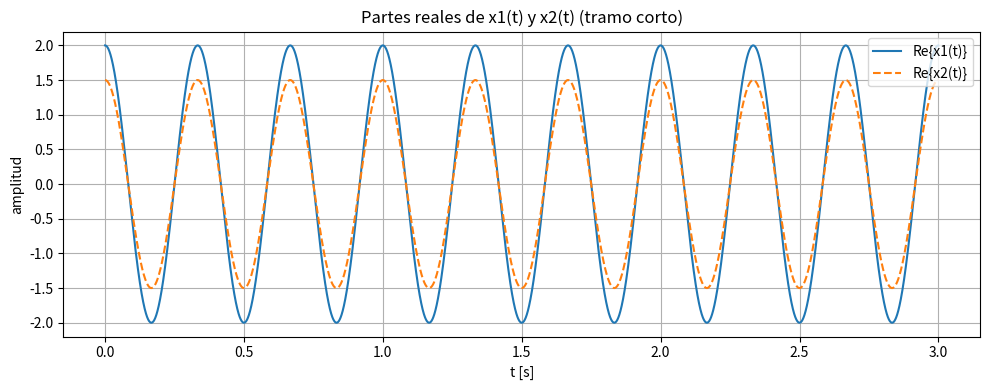
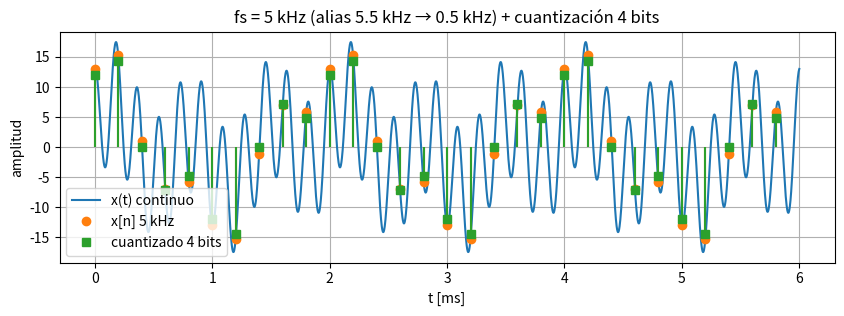
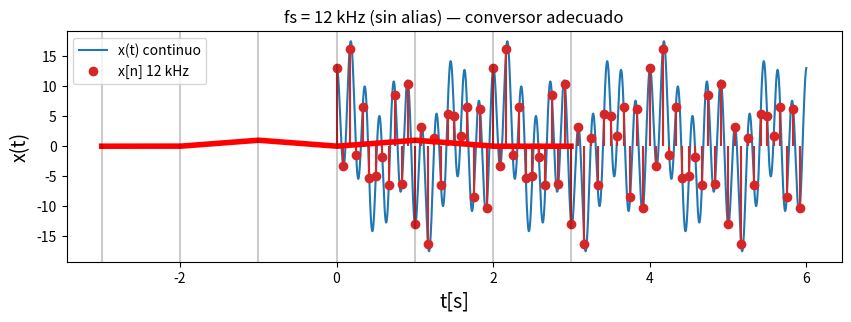
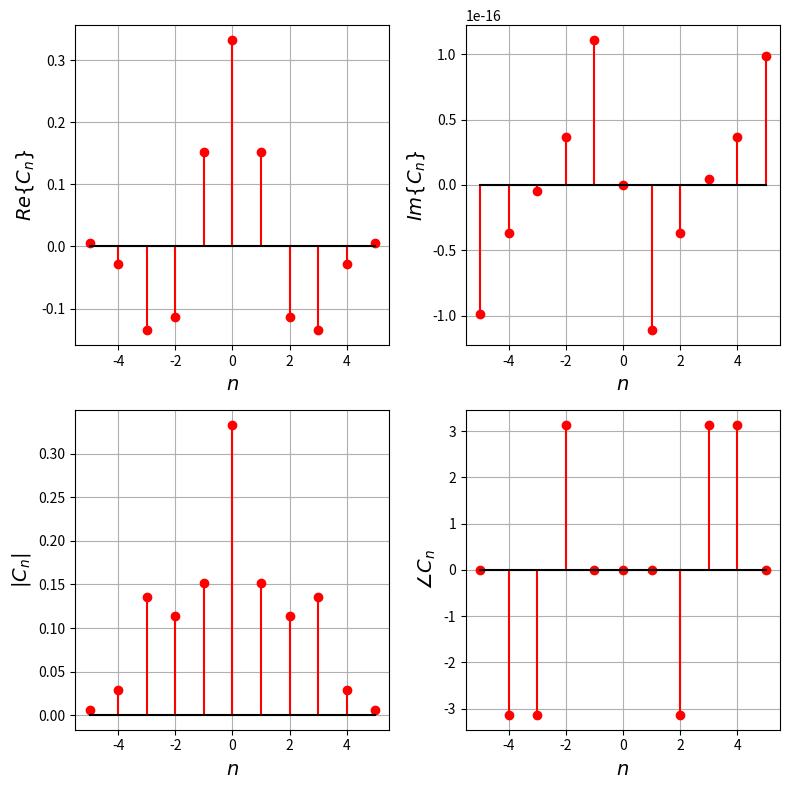

The matplotlib source for these figures, in order: (Note: this script raises an exception after producing the figures.)
import numpy as np
import matplotlib.pyplot as plt
from numpy.fft import fft, fftfreq

# === Punto 1: Distancia media entre x1(t)=A e^{-jn w0 t} y x2(t)=B e^{+jm w0 t} ==
# ------------------ Parámetros (cámbialos aquí) ------------------
A = 2.0
B = 1.5
n = 3
m = -3            # pon m=2 para el caso n+m ≠ 0
w0 = 2*np.pi      # rad/s  -> T0 = 1 s

# ------------------ Simulación para el promedio temporal ------------------
T0 = 2*np.pi/w0
periodos_prom = 2000                 # muchos periodos para promediar bien
fs = 5000                            # Hz (muestras por segundo)
t = np.arange(0.0, periodos_prom*T0, 1/fs)

x1 = A*np.exp(-1j*n*w0*t)            # A e^{-jn w0 t}
x2 = B*np.exp(+1j*m*w0*t)            # B e^{+jm w0 t}

# Distancia media numérica
d2_num = np.mean(np.abs(x1 - x2)**2)
d_num  = np.sqrt(d2_num)

# Distancia teórica
delta = 1.0 if (n + m) == 0 else 0.0
d2_teo = A**2 + B**2 - 2*A*B*delta
d_teo  = np.sqrt(d2_teo)

print("=== Distancia media ===")
print(f"Parámetros: A={A}, B={B}, n={n}, m={m}, w0={w0:.3f} rad/s (T0={T0:.3f} s)")
print(f"d_num  ≈ {d_num:.6f}   (promedio temporal)")
print(f"d_teo  = {d_teo:.6f}   (A^2 + B^2 - 2AB*δ[n+m])")

# ------------------ Visualización (un tramo corto) ------------------
# Tomamos 3 periodos para mostrar
periodos_plot = 3
Nplot = int(periodos_plot*T0*fs)
tp = t[:Nplot]
x1p, x2p = x1[:Nplot], x2[:Nplot]

plt.figure(figsize=(10,4))
plt.plot(tp, np.real(x1p), label='Re{x1(t)}')
plt.plot(tp, np.real(x2p), label='Re{x2(t)}', linestyle='--')
plt.xlabel('t [s]'); plt.ylabel('amplitud')
plt.title('Partes reales de x1(t) y x2(t) (tramo corto)')
plt.grid(True); plt.legend()
plt.tight_layout()
plt.show()

# ------------------ Comprobación del término cruzado (opcional corto) ------------------
# Promedio de e^{-j(n+m)w0 t}; debe ser ~0 si n+m≠0, o 1 si n+m=0
avg_cross = np.mean(np.exp(-1j*(n+m)*w0*t))
print(f"Promedio ⟨e^(-j(n+m)w0 t)⟩ ≈ {avg_cross:.3e}  -> Re ≈ {np.real(avg_cross):.3e}")


# =======================
#  x(t) -> muestreo + cuantización (Colab)
#  Señal: x(t)=3 cos(1000π t)+5 sin(3000π t)+10 cos(11000π t)
#  Casos: fs=5 kHz (alias) y fs=12 kHz (adecuado)
# =======================

%matplotlib inline
import numpy as np
import matplotlib.pyplot as plt
pi = np.pi

# ---------- Señal continua ----------
def x_ct(t):
    return 3*np.cos(1000*pi*t) + 5*np.sin(3000*pi*t) + 10*np.cos(11000*pi*t)

T0   = 1/500          # periodo fundamental
Tsim = 3*T0           # simular >= 3 periodos
t_f  = np.linspace(0, Tsim, 4000)
x_f  = x_ct(t_f)

# ---------- Utilidades ----------
def muestrear(fs):
    t_n = np.arange(0, Tsim, 1/fs)
    x_n = x_ct(t_n)
    return t_n, x_n

def cuantizar_4bits(x, VFS=18.0):
    L = 16
    Delta = 2*VFS/(L-1)       # paso (mid-tread)
    k = np.round(x/Delta)
    k = np.clip(k, -(L-1)/2, (L-1)/2)
    x_q = Delta*k
    Nq   = np.mean((x - x_q)**2) + 1e-18
    Psig = np.mean(x_q**2) + 1e-18
    SQNR = 10*np.log10(Psig/Nq)
    return x_q, Delta, SQNR

def stem_label(x, y, color='C0', marker='o', label=None):
    """Versión compatible de stem (sin use_line_collection) con etiqueta."""
    m, s, b = plt.stem(x, y, linefmt=color+'-', markerfmt=color+marker, basefmt=' ')
    if label:
        m.set_label(label)
    return m, s, b

# ---------- Caso enunciado: fs = 5 kHz (con alias) ----------
fs1 = 5000.0
t1, x1 = muestrear(fs1)

w1 = 2*pi*500/fs1
w2 = 2*pi*1500/fs1
w3 = 2*pi*5500/fs1
w3_mod = w3 % (2*pi)
w3_alias = 2*pi - w3_mod if w3_mod > pi else w3_mod

expr_5k = "x[n] = 13·cos(0.2π n) + 5·sin(0.6π n)"
x1q, Delta1, SQNR1 = cuantizar_4bits(x1, VFS=18.0)

print("=== fs = 5 kHz (con alias) ===")
print(f"w1 = {w1/pi:.3f}·π,  w2 = {w2/pi:.3f}·π,  w3 = {w3/pi:.3f}·π  -> alias = {w3_alias/pi:.3f}·π")
print(expr_5k)
print(f"Cuantización 4 bits: Δ = {Delta1:.2f},  SQNR ≈ {SQNR1:.2f} dB")

plt.figure(figsize=(10,3))
plt.plot(t_f*1e3, x_f, label='x(t) continuo')
stem_label(t1*1e3, x1,  'C1', 'o', label='x[n] 5 kHz')
stem_label(t1*1e3, x1q, 'C2', 's', label='cuantizado 4 bits')
plt.xlabel('t [ms]'); plt.ylabel('amplitud'); plt.grid(True); plt.legend()
plt.title('fs = 5 kHz (alias 5.5 kHz → 0.5 kHz) + cuantización 4 bits')
plt.show()

# ---------- Conversor adecuado: fs = 12 kHz (sin alias) ----------
fs2 = 12000.0
t2, x2 = muestrear(fs2)

w1_2 = 2*pi*500/fs2      # π/12
w2_2 = 2*pi*1500/fs2     # π/4
w3_2 = 2*pi*5500/fs2     # 11π/12
expr_12k = "x[n] = 3·cos(π/12·n) + 5·sin(π/4·n) + 10·cos(11π/12·n)"

print("\n=== fs = 12 kHz (adecuado, sin alias) ===")
print(f"w1 = {w1_2/pi:.3f}·π,  w2 = {w2_2/pi:.3f}·π,  w3 = {w3_2/pi:.3f}·π")
print(expr_12k)

plt.figure(figsize=(10,3))
plt.plot(t_f*1e3, x_f, label='x(t) continuo')
stem_label(t2*1e3, x2, 'C3', 'o', label='x[n] 12 kHz')
plt.xlabel('t [ms]'); plt.ylabel('amplitud'); plt.grid(True); plt.legend()
plt.title('fs = 12 kHz (sin alias) — conversor adecuado')
plt.show()

# --- Señal "M" con márgenes en 0 fuera del trapecio ---

A  = 1.0   # altura de los picos
d1 = 1.0   # posición del pico (0 < d1 < d2)
d2 = 2.0   # fin del trapecio (0 en ±d2)

# PERÍODO INDEPENDIENTE (debe cumplir T/2 > d2)
T  = 6.0                 # <-- elige T; por ejemplo 6 s (así T/2=3 > d2=2)
assert (T/2) > d2, "Debes escoger T/2 > d2 para tener márgenes en 0."

Fo = 1/T
Fs = 1000*Fo
tv = np.arange(-T/2, T/2, 1/Fs)
Nm = len(tv)

x = np.zeros_like(tv)

# [-d2, -d1]: sube 0 -> A
m1 = (tv >= -d2) & (tv <= -d1)
x[m1] = A*(tv[m1] + d2)/(d2 - d1)

# [-d1, 0]: baja A -> 0
m2 = (tv > -d1) & (tv <= 0)
x[m2] = A*(-tv[m2]/d1)

# [0, d1]: sube 0 -> A
m3 = (tv >= 0) & (tv <= d1)
x[m3] = A*(tv[m3]/d1)

# [d1, d2]: baja A -> 0
m4 = (tv >= d1) & (tv <= d2)
x[m4] = A*(d2 - tv[m4])/(d2 - d1)

# márgenes fuera del trapecio ya quedan en 0:
# [-T/2, -d2] y [d2, T/2] -> x = 0 (por construcción)

# asegurar valores exactos en puntos clave
x[np.isclose(tv, -d2)] = 0.0
x[np.isclose(tv,  d2)] = 0.0
x[np.isclose(tv,   0)] = 0.0
x[np.isclose(tv, -d1)] = A
x[np.isclose(tv,  d1)] = A

# graficar
plt.plot(tv, x, 'r', linewidth=4)
for v in [-T/2, -d2, -d1, 0, d1, d2, T/2]:
    plt.axvline(v, color='k', alpha=0.2)
plt.grid(); plt.xlabel("t[s]", fontsize=14); plt.ylabel("x(t)", fontsize=14)
plt.show()


N  = 5                 # número de armónicos a cada lado
wo = 2*np.pi/T         # frecuencia fundamental
dt = 1/Fs              # paso temporal para la integral

# definir bases φ_n(t) = e^{j n w0 t} en el intervalo de interés
phin = np.zeros((Nm, 2*N+1), np.complex128)
nv   = np.arange(-N, N+1)          # índices n

for idx, n in enumerate(nv):
    phin[:, idx] = np.exp(1j*n*wo*tv)

# ---- calcular Cn por proyección: Cn = (1/T) ∫ x(t) e^{-jn w0 t} dt  ----
Cn = np.zeros(2*N+1, np.complex128)
for idx, n in enumerate(nv):
    integrando = x * np.exp(-1j*n*wo*tv)
    Cn[idx] = (1.0/T) * np.trapz(integrando, tv)   # trapecios

# (opcional) nivel DC verificación
# Cn[N] ya quedó calculado con n=0; no hace falta fijarlo a mano


fig = plt.figure(figsize=(8,8))

plt.subplot(2,2,1)
plt.stem(nv, np.real(Cn), 'r', basefmt="k")
plt.xlabel(r'$n$', fontsize=14)
plt.ylabel(r'$Re\{C_n\}$', fontsize=14)
plt.grid(True)

plt.subplot(2,2,2)
plt.stem(nv, np.imag(Cn), 'r', basefmt="k")
plt.xlabel(r'$n$', fontsize=14)
plt.ylabel(r'$Im\{C_n\}$', fontsize=14)
plt.grid(True)

plt.subplot(2,2,3)
plt.stem(nv, np.abs(Cn), 'r', basefmt="k") # magnitud
plt.xlabel(r'$n$', fontsize=14)
plt.ylabel(r'$|C_n|$', fontsize=14)
plt.grid(True)

plt.subplot(2,2,4)
plt.stem(nv, np.angle(Cn), 'r', basefmt="k") # fase
plt.xlabel(r'$n$', fontsize=14)
plt.ylabel(r'$\angle C_n$', fontsize=14)
plt.grid(True)

fig.tight_layout()
plt.show()


# Potencia media de x(t) para el error relativo: Px = (1/T) ∫ |x(t)|^2 dt
Px = (1.0/T) * np.trapz(np.abs(x)**2, tv)

def pltest(Na=1):
    ind = np.arange(N-Na, N+Na+1)           # armónicos usados
    er = 1 - np.sum(np.abs(Cn[ind])**2) / Px # Parseval discreto (aprox)
    # señal reconstruida
    xe = phin[:, ind].dot(Cn[ind])
    plt.plot(tv, xe, color='b', label='$x_e(t)$')
    plt.plot(tv, x,  color='r', label='x(t)')
    plt.title('$E_r$=%.2f[%%]' % (100*er), fontsize=16)
    plt.xlabel('t[s]'); plt.ylabel('x(t)')
    plt.grid(True); plt.legend(); plt.show()
    return


from matplotlib import animation, rc
from IPython.display import HTML

fig, ax = plt.subplots(2, 3, figsize=(12,5))

def update(n):
    # limpiar
    for i in range(2):
        for j in range(3):
            ax[i,j].clear()

    # espectro y selección
    ind = np.arange(N-n, N+n+1)
    ax[0,0].stem(nv, np.abs(Cn), 'b', basefmt="k")
    ax[0,0].stem(nv[ind], np.abs(Cn[ind]), 'r', basefmt="k")
    ax[0,0].set_xlabel(r'$n$'); ax[0,0].set_ylabel(r'$|C_n|$')

    # componentes espectrales (real / imag)
    ce = phin[:, ind].dot(np.diag(Cn[ind]))
    ax[0,1].plot(tv, np.real(ce))
    ax[0,1].set_xlabel('t[s]'); ax[0,1].set_ylabel('$Re\{c_n\\phi_n(t)\}$')

    ax[0,2].plot(tv, np.imag(ce))
    ax[0,2].set_xlabel('t[s]'); ax[0,2].set_ylabel('$Im\{c_n\\phi_n(t)\}$')

    # reconstrucción y error temporal
    xe = phin[:, ind].dot(Cn[ind])
    et = x - xe
    er = 1 - np.sum(np.abs(Cn[ind])**2) / Px

    ax[1,1].plot(tv, x,  'g', linewidth=4, label='$x(t)$')
    ax[1,1].plot(tv, xe, 'c', label='$x_e(t)$')
    ax[1,1].plot(tv, et, 'k', label='$e(t)$')
    ax[1,1].set_title('$E_r$=%.2f[%%]' % (100*er))
    ax[1,1].set_xlabel('t[s]'); ax[1,1].set_ylabel('x(t)')
    ax[1,1].legend(loc='center left', bbox_to_anchor=(1, 0.5))

    ax[1,0].axis('off'); ax[1,2].axis('off')
    plt.subplots_adjust(wspace=0.5, hspace=0.7)

anim = animation.FuncAnimation(fig, update, frames=np.arange(0, N+1, 1), blit=False)
rc('animation', html='jshtml')
anim
